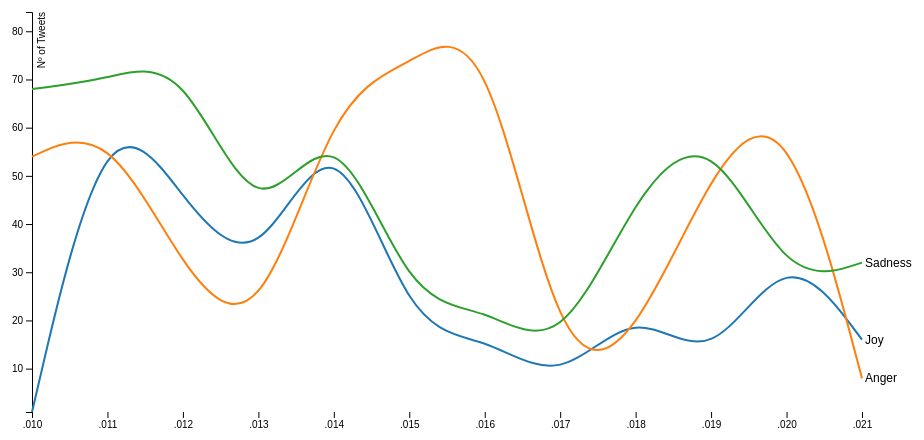
D3 v4 page, settled after 360 driven frames (6 s of simulated time); the page loaded 1 data file(s).


// ── linechart.js
var svg = d3.select("svg"),
    margin = {top: 70, right: 80, bottom: 30, left: 50},
    width = svg.attr("width") - margin.left - margin.right,
    height = svg.attr("height") - margin.top - margin.bottom,
    g = svg.append("g").attr("transform", "translate(" + margin.left + "," + margin.top + ")");

var parseTime = d3.timeParse("%Y%m%d");

var x = d3.scaleTime().range([0, width]),
    y = d3.scaleLinear().range([height, 0]),
    z = d3.scaleOrdinal(d3.schemeCategory10);

var line = d3.line()
    .curve(d3.curveBasis)
    .x(function(d) { return x(d.date); })
    .y(function(d) { 
    //console.log(d.tweets);
    return y(d.tweets); });



d3.tsv("linechart.tsv", type, function(error, data) {
  if (error) throw error;
    
    //console.log(data);

  var emotions = data.columns.slice(1).map(function(id) {
    return {
      id: id,
      values: data.map(function(d) {
        return {date: d.date, tweets: d[id]};
      })
    };
  });
    
    //console.log(emotions);

    

  x.domain(d3.extent(data, function(d) { return d.date; }));

  y.domain([
    d3.min(emotions, function(c) { return d3.min(c.values, function(d) { return d.tweets; }); }),
    d3.max(emotions, function(c) { return d3.max(c.values, function(d) { return d.tweets; }); })
  ]);

  z.domain(emotions.map(function(c) { return c.id; }));

  g.append("g")
      .attr("class", "axis axis--x")
      .attr("transform", "translate(0," + height +")")
      .call(d3.axisBottom(x));

  g.append("g")
      .attr("class", "axis axis--y")
      .call(d3.axisLeft(y))
    .append("text")
      .attr("transform", "rotate(-90)")
      .attr("y", 6)
      .attr("dy", "0.71em")
      .attr("fill", "#000")
      .text("Nº of Tweets");

  var emotion = g.selectAll(".amotion")
    .data(emotions)
    .enter().append("g")
      .attr("class", "emotion");

  emotion.append("path")
      .attr("class", "line")
      .attr("d", function(d) { 
      console.log(d.values);
      return line(d.values); })
      .style("stroke", function(d) { return z(d.id); });

  emotion.append("text")
      .datum(function(d) { return {id: d.id, value: d.values[d.values.length - 1]}; })
      .attr("transform", function(d) { return "translate(" + x(d.value.date) + "," + y(d.value.tweets) + ")"; })
      .attr("x", 3)
      .attr("dy", "0.35em")
      .style("font", "12px sans-serif")
      .text(function(d) { return d.id; });
});


function type(d, _, columns) {
  //d.date = parseTime(d.date);
  for (var i = 1, n = columns.length, c; i < n; ++i)
    d[c = columns[i]] = +d[c]
    console.log();
  return d;
}

### data: linechart.tsv
date	Joy	Anger	Sadness
20111010	1	54	68
20111011	68	61	70
20111012	45	30	75
20111013	28	15	36
20111014	66	67	66
20111015	17	73	23
20111016	17	84	23
20111017	6	8	12
20111018	24	15	47
20111019	9	52	61
20111020	37	67	27
20111021	16	8	32